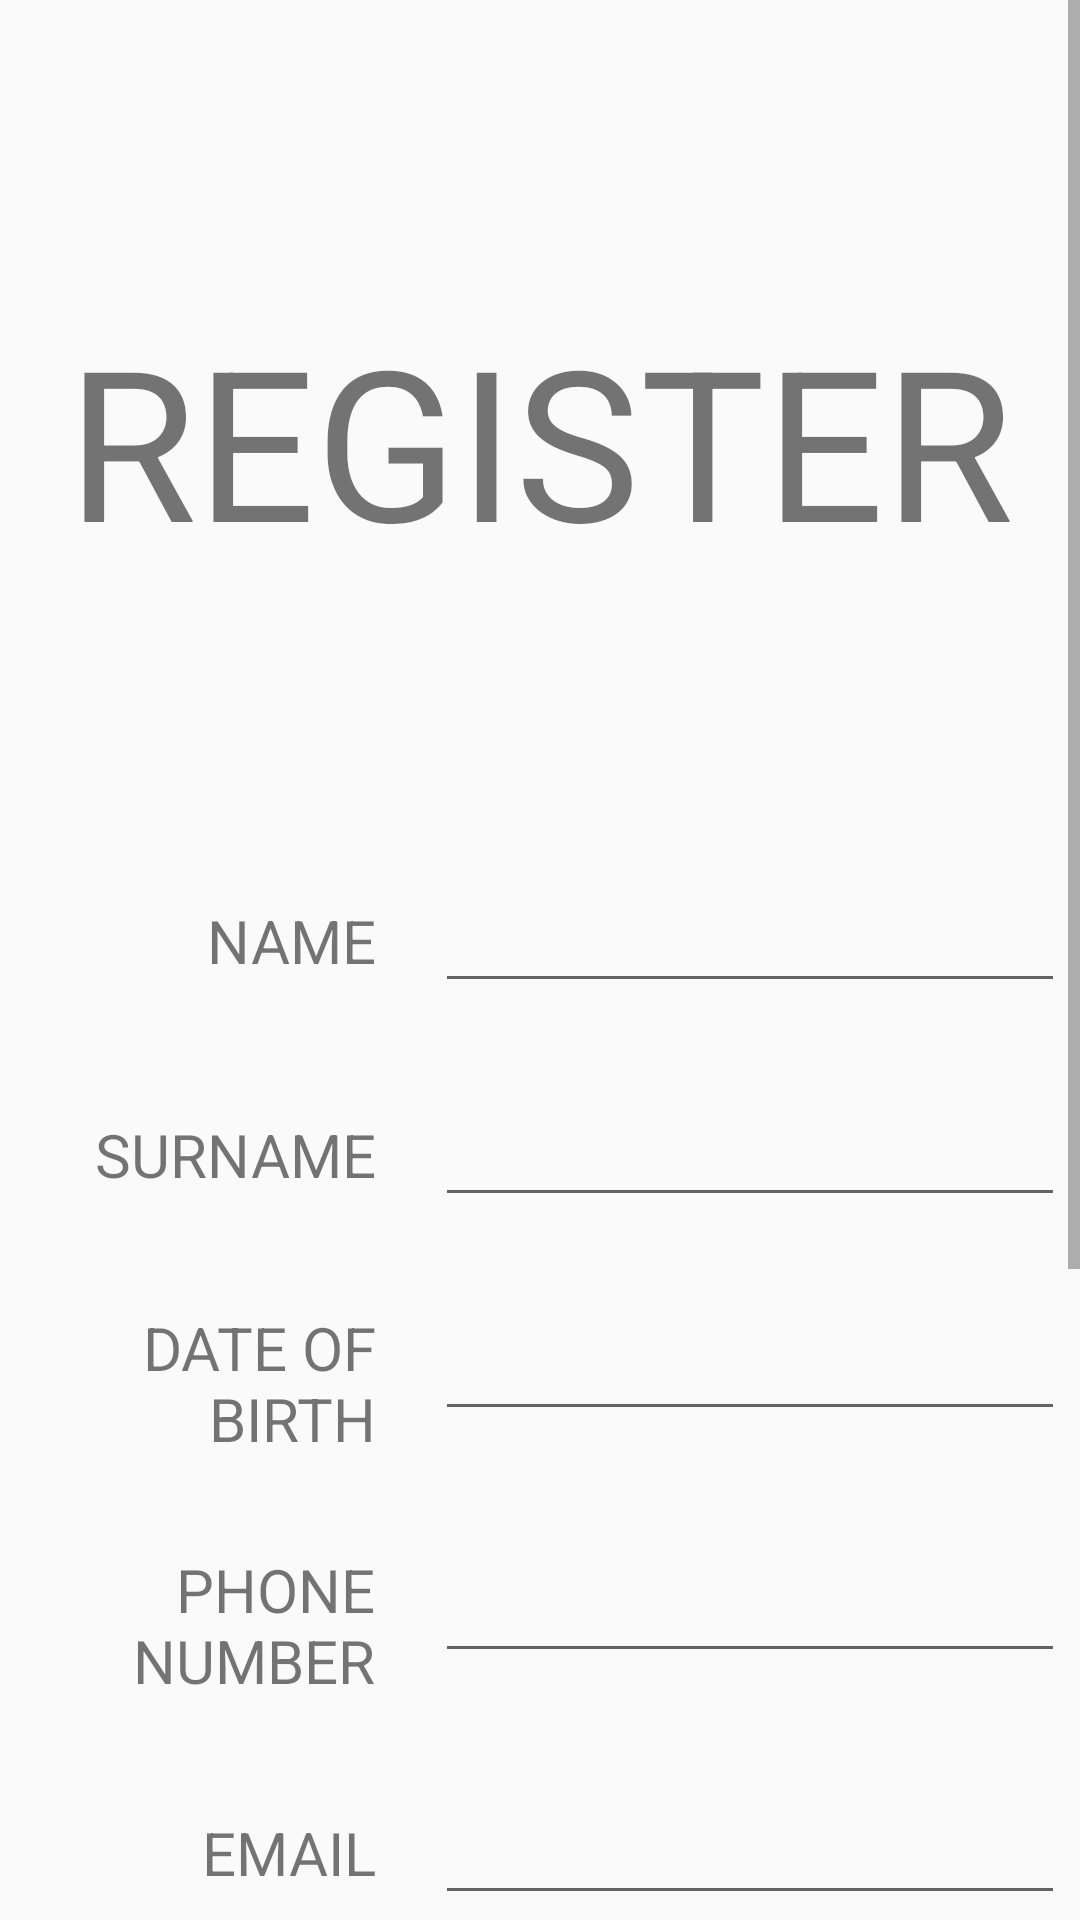

Produce the Android XML layout that renders to this screen, including the resource entries it uses.
<!-- AndroidManifest.xml: application theme Theme.Shopneo -->
<!-- res/layout/fragment_register.xml -->
<?xml version="1.0" encoding="utf-8"?>
<FrameLayout xmlns:android="http://schemas.android.com/apk/res/android"
    xmlns:tools="http://schemas.android.com/tools"
    android:layout_width="match_parent"
    android:layout_height="match_parent"
    tools:context=".login.fragment.RegisterFragment">

    <ScrollView
        android:layout_width="match_parent"
        android:layout_height="match_parent">

        <LinearLayout
            android:layout_width="match_parent"
            android:layout_height="wrap_content"
            tools:context=".login.LoginActivity"
            android:orientation="vertical">

            <TextView
                android:layout_width="wrap_content"
                android:layout_height="wrap_content"
                android:layout_gravity="center"
                android:layout_marginTop="100dp"
                android:text="@string/register"
                android:textSize="70sp"
                android:textAllCaps="true"/>

            <LinearLayout
                android:layout_height="wrap_content"
                android:layout_width="350dp"
                android:layout_gravity="center"
                android:layout_marginTop="100dp"
                android:orientation="horizontal">

                <TextView
                    android:layout_width="120dp"
                    android:layout_height="wrap_content"
                    android:layout_gravity="center"
                    android:gravity="end"
                    android:text="@string/name"
                    android:textSize="20sp"
                    android:textAllCaps="true"/>

                <EditText
                    android:id="@+id/registerName"
                    android:layout_width="match_parent"
                    android:layout_height="wrap_content"
                    android:layout_gravity="end"
                    android:layout_marginStart="20dp"
                    android:ems="10"
                    android:inputType="textPersonName"/>

            </LinearLayout>

            <LinearLayout
                android:layout_height="wrap_content"
                android:layout_width="350dp"
                android:layout_gravity="center"
                android:layout_marginTop="30dp"
                android:orientation="horizontal">

                <TextView
                    android:layout_width="120dp"
                    android:layout_height="wrap_content"
                    android:layout_gravity="center"
                    android:gravity="end"
                    android:text="@string/surname"
                    android:textSize="20sp"
                    android:textAllCaps="true"/>

                <EditText
                    android:id="@+id/registerSurname"
                    android:layout_width="match_parent"
                    android:layout_height="wrap_content"
                    android:layout_gravity="end"
                    android:layout_marginStart="20dp"
                    android:ems="10"
                    android:inputType="textPersonName"/>

            </LinearLayout>

            <LinearLayout
                android:layout_height="wrap_content"
                android:layout_width="350dp"
                android:layout_gravity="center"
                android:layout_marginTop="30dp"
                android:orientation="horizontal">

                <TextView
                    android:layout_width="120dp"
                    android:layout_height="wrap_content"
                    android:layout_gravity="center"
                    android:gravity="end"
                    android:text="@string/dateOfBirth"
                    android:textSize="20sp"
                    android:textAllCaps="true"/>

                <EditText
                    android:id="@+id/registerDoB"
                    android:layout_width="match_parent"
                    android:layout_height="wrap_content"
                    android:layout_gravity="end"
                    android:layout_marginStart="20dp"
                    android:ems="10"
                    android:inputType="date"/>

            </LinearLayout>

            <LinearLayout
                android:layout_height="wrap_content"
                android:layout_width="350dp"
                android:layout_gravity="center"
                android:layout_marginTop="30dp"
                android:orientation="horizontal">

                <TextView
                    android:layout_width="120dp"
                    android:layout_height="wrap_content"
                    android:layout_gravity="center"
                    android:gravity="end"
                    android:text="@string/phoneNumber"
                    android:textSize="20sp"
                    android:textAllCaps="true"/>

                <EditText
                    android:id="@+id/registerPhone"
                    android:layout_width="match_parent"
                    android:layout_height="wrap_content"
                    android:layout_gravity="end"
                    android:layout_marginStart="20dp"
                    android:ems="10"
                    android:inputType="phone"
                    android:singleLine="false"/>

            </LinearLayout>

            <LinearLayout
                android:layout_height="wrap_content"
                android:layout_width="350dp"
                android:layout_gravity="center"
                android:layout_marginTop="30dp"
                android:orientation="horizontal">

                <TextView
                    android:layout_width="120dp"
                    android:layout_height="wrap_content"
                    android:layout_gravity="center"
                    android:gravity="end"
                    android:text="@string/email"
                    android:textSize="20sp"
                    android:textAllCaps="true"/>

                <EditText
                    android:id="@+id/registerEmail"
                    android:layout_width="match_parent"
                    android:layout_height="wrap_content"
                    android:layout_gravity="end"
                    android:layout_marginStart="20dp"
                    android:ems="10"
                    android:inputType="textEmailAddress"/>

            </LinearLayout>

            <LinearLayout
                android:layout_height="wrap_content"
                android:layout_width="350dp"
                android:layout_gravity="center"
                android:layout_marginTop="30dp"
                android:orientation="horizontal">

                <TextView
                    android:layout_width="120dp"
                    android:layout_height="wrap_content"
                    android:layout_gravity="center"
                    android:gravity="end"
                    android:text="@string/password"
                    android:textSize="20sp"
                    android:textAllCaps="true"/>

                <EditText
                    android:id="@+id/registerPassword"
                    android:layout_width="match_parent"
                    android:layout_height="wrap_content"
                    android:layout_gravity="end"
                    android:layout_marginStart="20dp"
                    android:ems="10"
                    android:inputType="textPassword"/>

            </LinearLayout>

            <LinearLayout
                android:layout_height="wrap_content"
                android:layout_width="350dp"
                android:layout_gravity="center"
                android:layout_marginTop="30dp"
                android:orientation="horizontal">

                <TextView
                    android:layout_width="120dp"
                    android:layout_height="wrap_content"
                    android:layout_gravity="center"
                    android:gravity="end"
                    android:text="@string/confirmPassword"
                    android:textSize="20sp"
                    android:textAllCaps="true"/>

                <EditText
                    android:id="@+id/registerConfirmPassword"
                    android:layout_width="match_parent"
                    android:layout_height="wrap_content"
                    android:layout_gravity="end"
                    android:layout_marginStart="20dp"
                    android:ems="10"
                    android:inputType="textPassword"/>

            </LinearLayout>

            <Button
                android:id="@+id/registerButton"
                android:layout_width="wrap_content"
                android:layout_height="wrap_content"
                android:layout_gravity="center"
                android:layout_marginTop="50dp"
                android:text="@string/register"
                android:textSize="30sp" />

            <Button
                android:id="@+id/loginInsteadButton"
                android:layout_width="wrap_content"
                android:layout_height="wrap_content"
                android:layout_gravity="center"
                android:layout_marginTop="20dp"
                android:text="@string/loginInstead"
                android:textSize="15sp" />

        </LinearLayout>

    </ScrollView>

</FrameLayout>
<!-- resources referenced by this layout -->
<resources>
  <string name="confirmPassword">Confirm Password</string>
  <string name="dateOfBirth">Date of Birth</string>
  <string name="email">email</string>
  <string name="loginInstead">Login Instead</string>
  <string name="name">Name</string>
  <string name="password">password</string>
  <string name="phoneNumber">Phone Number</string>
  <string name="register">register</string>
  <string name="surname">Surname</string>
  <style name="Theme.Shopneo" parent="Theme.MaterialComponents.DayNight.Bridge">
          
          <item name="colorPrimary">@color/purple_500</item>
          <item name="colorPrimaryVariant">@color/purple_700</item>
          <item name="colorOnPrimary">@color/white</item>
          
          <item name="colorSecondary">@color/teal_200</item>
          <item name="colorSecondaryVariant">@color/teal_700</item>
          <item name="colorOnSecondary">@color/black</item>
          
          <item name="android:statusBarColor">?attr/colorPrimaryVariant</item>
          
      </style>
  <color name="purple_500">#FF6200EE</color>
  <color name="purple_700">#FF3700B3</color>
  <color name="white">#FFFFFFFF</color>
  <color name="teal_200">#FF03DAC5</color>
  <color name="teal_700">#FF018786</color>
  <color name="black">#FF000000</color>
</resources>
